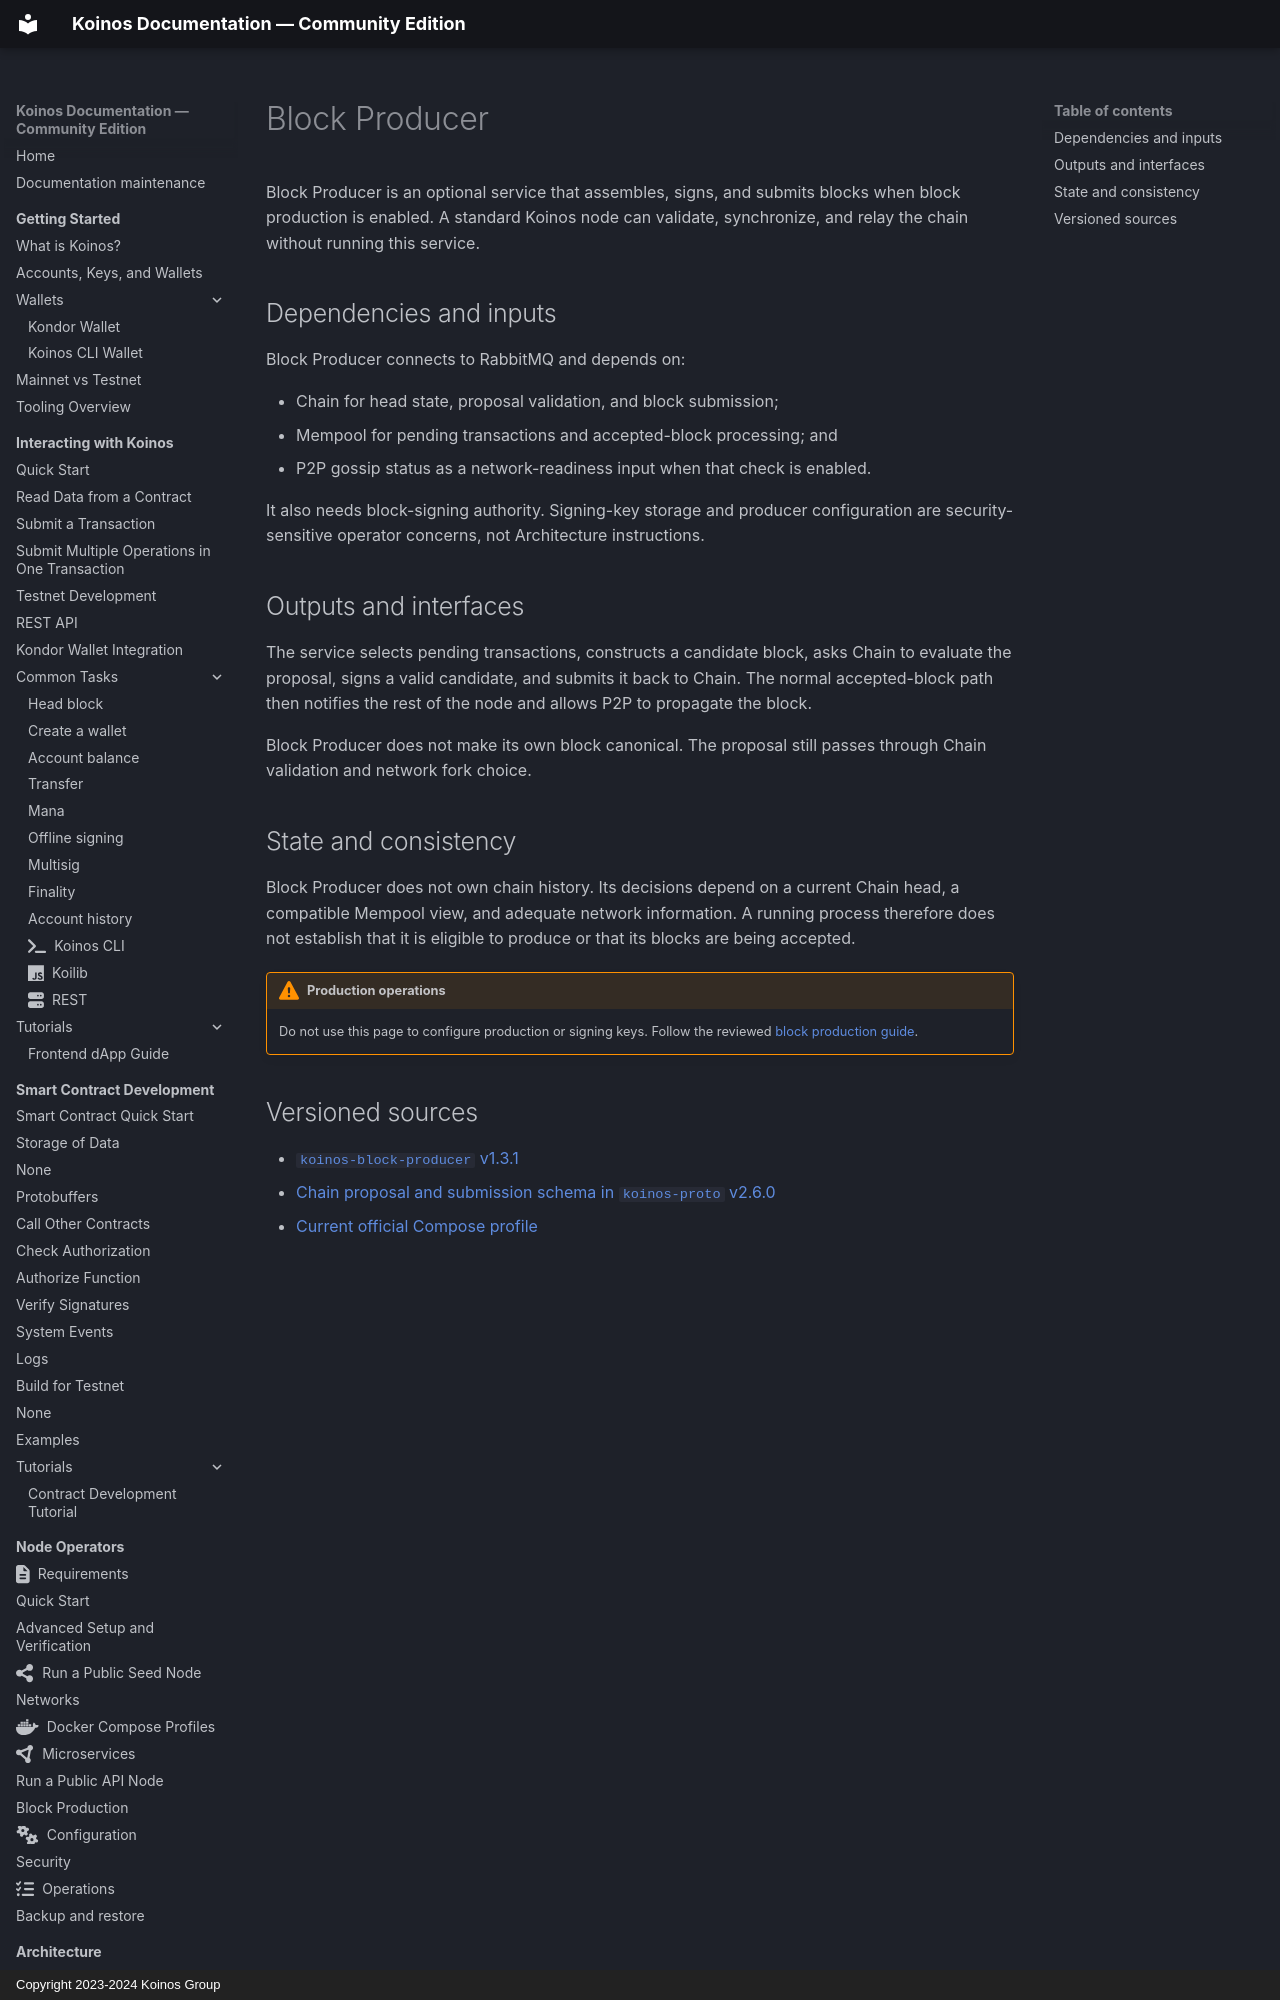

repository: pgarciagon/koinos-docs · page: architecture/microservices/block-producer/index.html · generator: mkdocs · copyright: Copyright 2023-2024 Koinos Group

---
icon: fontawesome/solid/cube
---

# Block Producer

Block Producer is an optional service that assembles, signs, and submits blocks
when block production is enabled. A standard Koinos node can validate,
synchronize, and relay the chain without running this service.

## Dependencies and inputs

Block Producer connects to RabbitMQ and depends on:

- Chain for head state, proposal validation, and block submission;
- Mempool for pending transactions and accepted-block processing; and
- P2P gossip status as a network-readiness input when that check is enabled.

It also needs block-signing authority. Signing-key storage and producer
configuration are security-sensitive operator concerns, not Architecture
instructions.
